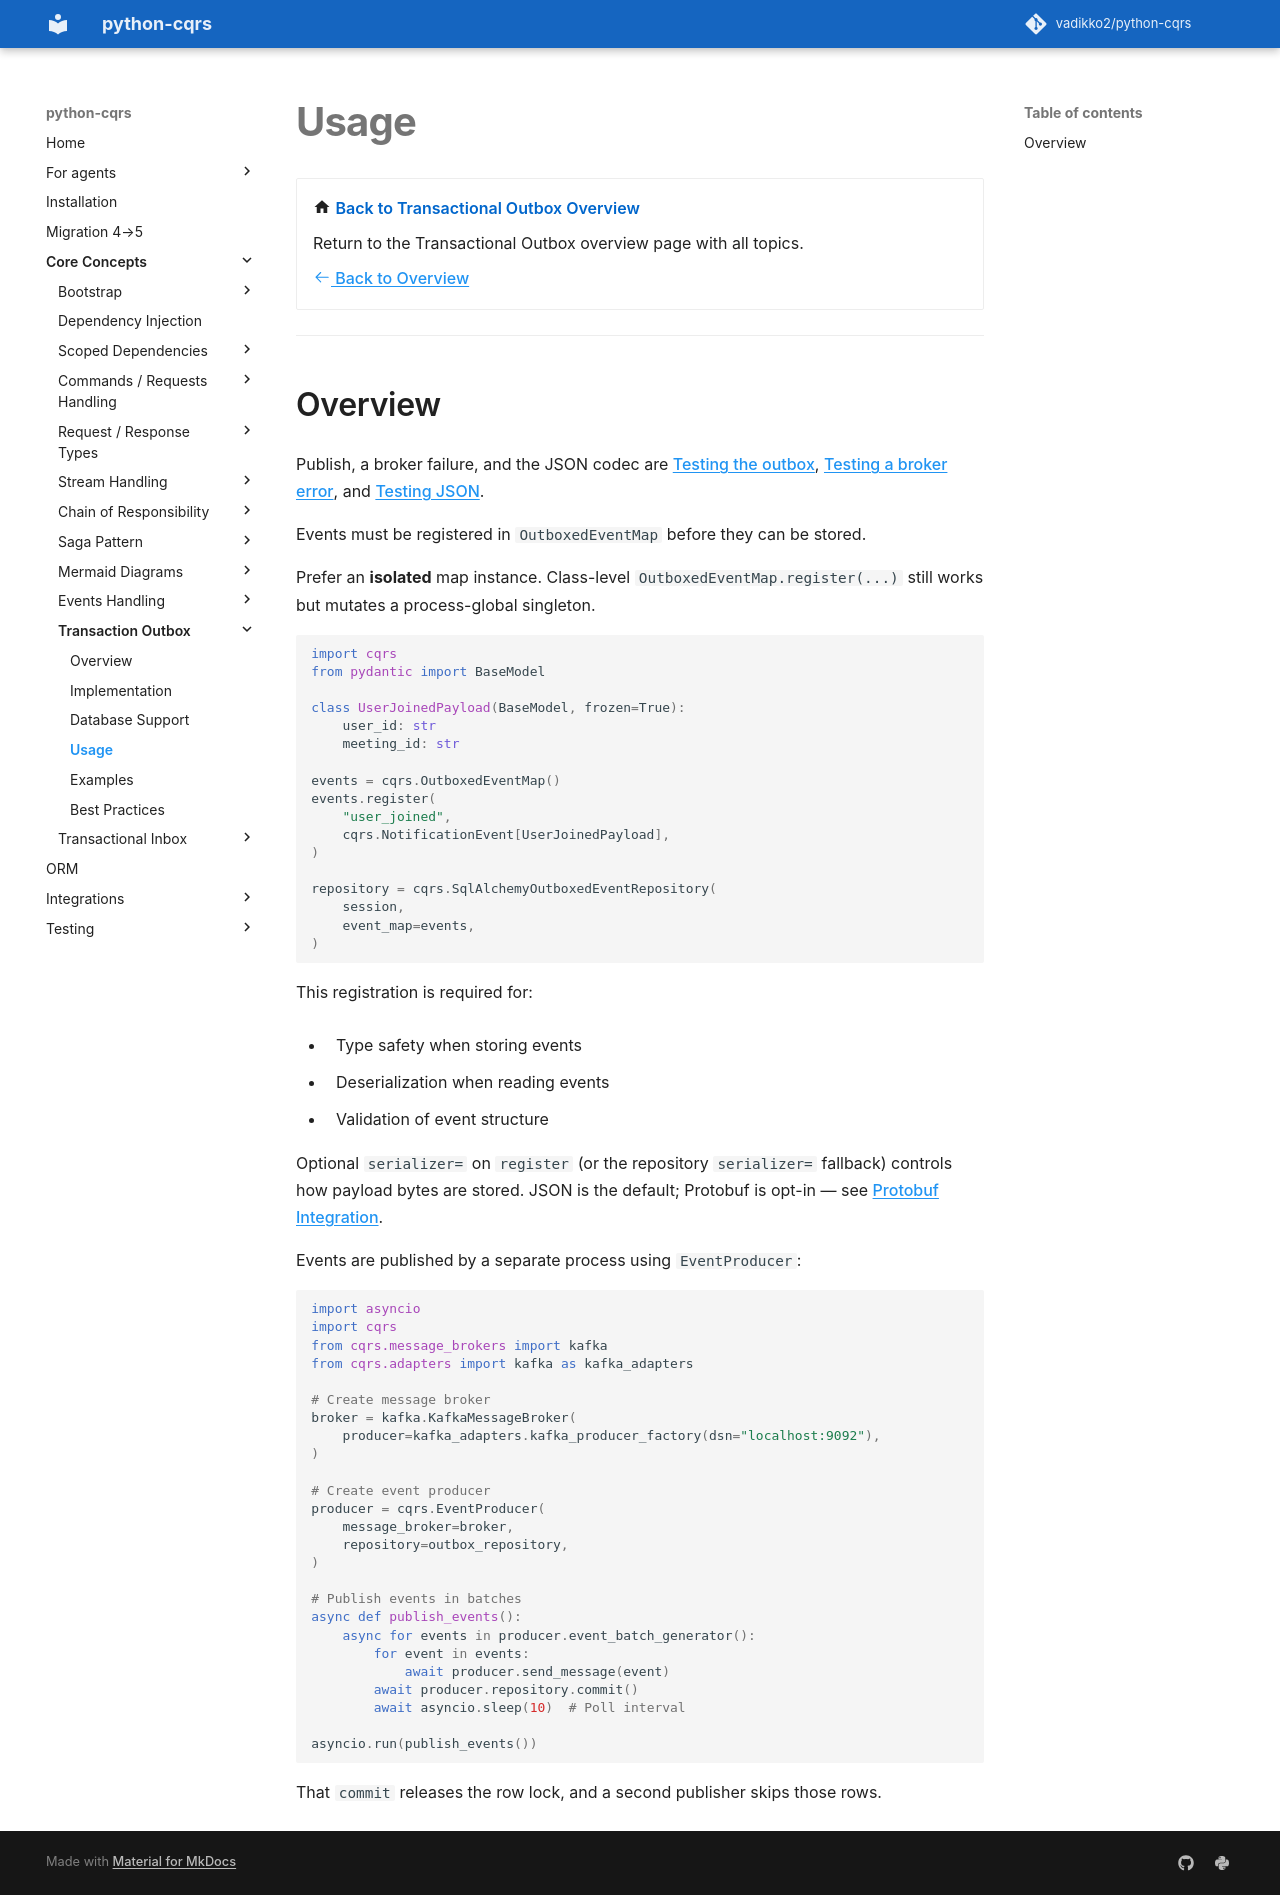

repository: pypatterns/python-cqrs-mkdocs · page: 5.0/outbox/usage/index.html · generator: mkdocs

# Usage

<div class="grid cards" markdown>

-   :material-home: **Back to Transactional Outbox Overview**

    Return to the Transactional Outbox overview page with all topics.

    [:octicons-arrow-left-24: Back to Overview](index.md)

</div>

---

## Overview

Publish, a broker failure, and the JSON codec are [Testing the outbox](../testing/outbox.md), [Testing a broker error](../testing/outbox_broker_error.md), and [Testing JSON](../testing/json.md).

Events must be registered in `OutboxedEventMap` before they can be stored.

Prefer an **isolated** map instance. Class-level `OutboxedEventMap.register(...)` still works but mutates a process-global singleton.

```python
import cqrs
from pydantic import BaseModel

class UserJoinedPayload(BaseModel, frozen=True):
    user_id: str
    meeting_id: str

events = cqrs.OutboxedEventMap()
events.register(
    "user_joined",
    cqrs.NotificationEvent[UserJoinedPayload],
)

repository = cqrs.SqlAlchemyOutboxedEventRepository(
    session,
    event_map=events,
)
```

This registration is required for:

- Type safety when storing events
- Deserialization when reading events
- Validation of event structure

Optional `serializer=` on `register` (or the repository `serializer=` fallback) controls how payload bytes are stored. JSON is the default; Protobuf is opt-in — see [Protobuf Integration](../protobuf.md).

Events are published by a separate process using `EventProducer`:

```python
import asyncio
import cqrs
from cqrs.message_brokers import kafka
from cqrs.adapters import kafka as kafka_adapters

# Create message broker
broker = kafka.KafkaMessageBroker(
    producer=kafka_adapters.kafka_producer_factory(dsn="localhost:9092"),
)

# Create event producer
producer = cqrs.EventProducer(
    message_broker=broker,
    repository=outbox_repository,
)

# Publish events in batches
async def publish_events():
    async for events in producer.event_batch_generator():
        for event in events:
            await producer.send_message(event)
        await producer.repository.commit()
        await asyncio.sleep(10)  # Poll interval

asyncio.run(publish_events())
```

That `commit` releases the row lock, and a second publisher skips those rows.
